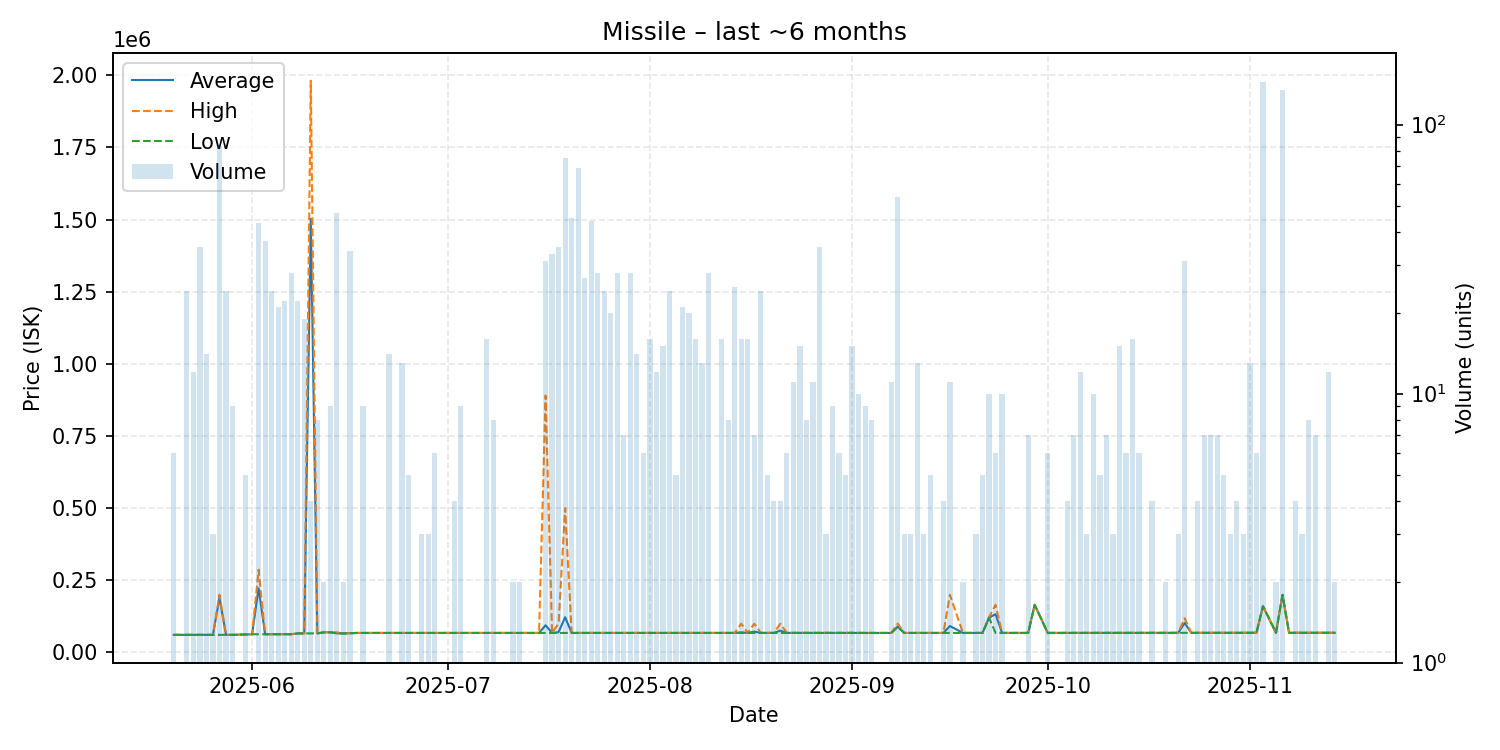

Values plotted in this chart, from the file beside it:
date, average, highest, lowest, order_count, volume
2025-05-20, 60910, 60910, 60910, 1, 6
2025-05-22, 60960, 60960, 60960, 6, 24
2025-05-23, 60960, 60960, 60960, 3, 12
2025-05-24, 60960, 60970, 60950, 6, 35
2025-05-25, 60981, 60990, 60980, 3, 14
2025-05-26, 60980, 60980, 60980, 1, 3
2025-05-27, 189941, 200000, 60980, 5, 83
2025-05-28, 60990, 60990, 60990, 4, 24
2025-05-29, 60992, 61000, 60990, 3, 9
2025-05-31, 62202, 63000, 62000, 3, 5
2025-06-01, 63010, 63010, 63010, 1, 1
2025-06-02, 222198, 286700, 63020, 8, 43
2025-06-03, 63090, 63120, 63030, 4, 37
2025-06-04, 63111, 63120, 63110, 7, 24
2025-06-05, 63120, 63120, 63120, 3, 21
2025-06-06, 63139, 63140, 63130, 6, 22
2025-06-07, 63230, 63230, 63230, 3, 28
2025-06-08, 66009, 66010, 66000, 5, 22
2025-06-09, 66010, 66010, 66010, 4, 19
2025-06-10, 1502252, 1981000, 66010, 2, 4
2025-06-11, 66020, 66020, 66020, 1, 8
2025-06-12, 69690, 69690, 69690, 1, 2
2025-06-13, 69700, 69700, 69700, 1, 9
2025-06-14, 66412, 69690, 66020, 5, 47
2025-06-15, 66025, 66030, 66020, 2, 2
2025-06-16, 66845, 67000, 66030, 4, 34
2025-06-17, 67600, 67600, 67600, 1, 1
2025-06-18, 67600, 67600, 67600, 3, 9
2025-06-19, 67600, 67600, 67600, 1, 1
2025-06-21, 67610, 67610, 67610, 1, 1
2025-06-22, 67617, 67620, 67610, 3, 14
2025-06-23, 67620, 67620, 67620, 1, 1
2025-06-24, 67620, 67620, 67620, 4, 13
2025-06-25, 67620, 67620, 67620, 2, 5
2025-06-27, 67620, 67620, 67620, 2, 3
2025-06-28, 67620, 67620, 67620, 1, 3
2025-06-29, 67622, 67630, 67620, 5, 6
2025-07-02, 67620, 67620, 67620, 4, 4
2025-07-03, 67620, 67620, 67620, 4, 9
2025-07-07, 67620, 67620, 67620, 2, 16
2025-07-08, 67634, 67640, 67630, 2, 8
2025-07-09, 67640, 67640, 67640, 1, 1
2025-07-11, 67640, 67640, 67640, 1, 2
2025-07-12, 67640, 67640, 67640, 2, 2
2025-07-13, 67640, 67640, 67640, 1, 1
2025-07-14, 67640, 67640, 67640, 1, 1
2025-07-15, 67640, 67640, 67640, 1, 1
2025-07-16, 94158, 890000, 67630, 11, 31
2025-07-17, 67630, 67630, 67630, 12, 33
2025-07-18, 70470, 100700, 67640, 11, 35
2025-07-19, 122156, 499700, 67650, 26, 75
2025-07-20, 67657, 67660, 67650, 18, 45
2025-07-21, 67642, 67660, 67630, 21, 69
2025-07-22, 67630, 67630, 67630, 9, 27
2025-07-23, 67630, 67630, 67630, 12, 44
2025-07-24, 67639, 67640, 67630, 9, 28
2025-07-25, 67639, 67640, 67630, 8, 24
2025-07-26, 67640, 67640, 67640, 8, 20
2025-07-27, 67639, 67640, 67630, 9, 28
2025-07-28, 67630, 67630, 67630, 3, 7
... 97 more rows
